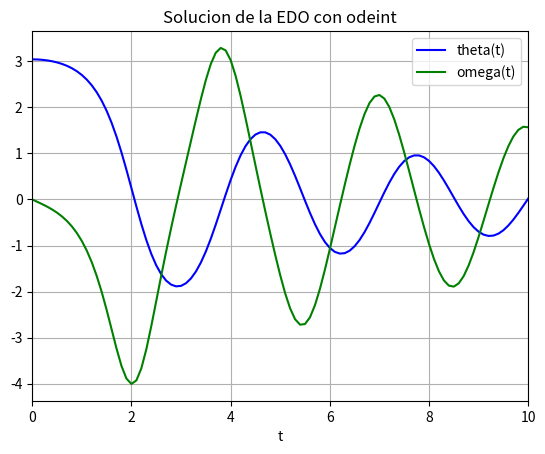
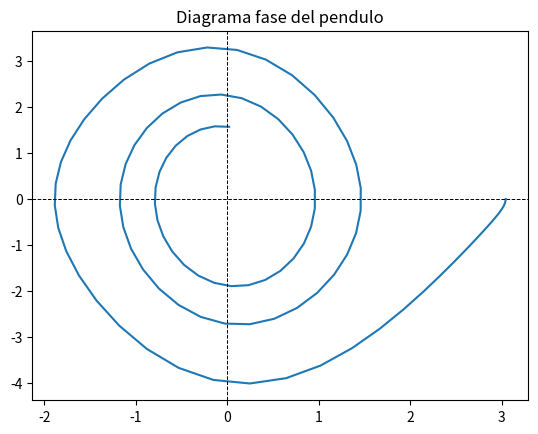

Write Python code to recreate these figures, in order.
# -*- coding: utf-8 -*-
"""
Created on Thu May 14 17:45:17 2020

[redacted]
"""

from scipy.integrate import odeint
import matplotlib.pyplot as plt
import numpy as np

def F(y, t, b, c):
    theta, omega = y
    dydt = [omega, -b * omega - c * np.sin(theta)]
    return dydt

b = 0.25
c = 5.0

y0 =  [np.pi - 0.1, 0.0]

t = np.linspace(0., 10., 101)

sol = odeint(F, y0, t, args=(b, c))

plt.figure(1)
plt.plot(t, sol[:,0], 'b', label='theta(t)')
plt.plot(t, sol[:,1], 'g', label='omega(t)')
plt.xlabel('t')
plt.xlim([0, 10])
plt.title('Solucion de la EDO con odeint')
plt.legend(loc='best')
plt.grid()
plt.show()

plt.figure(2)
plt.plot(sol[:,0], sol[:,1])
plt.axhline(y = 0, ls='dashed', lw = 0.7, color = 'k')
plt.axvline(x = 0, ls='dashed', lw = 0.7, color = 'k')
plt.title('Diagrama fase del pendulo')
plt.show()